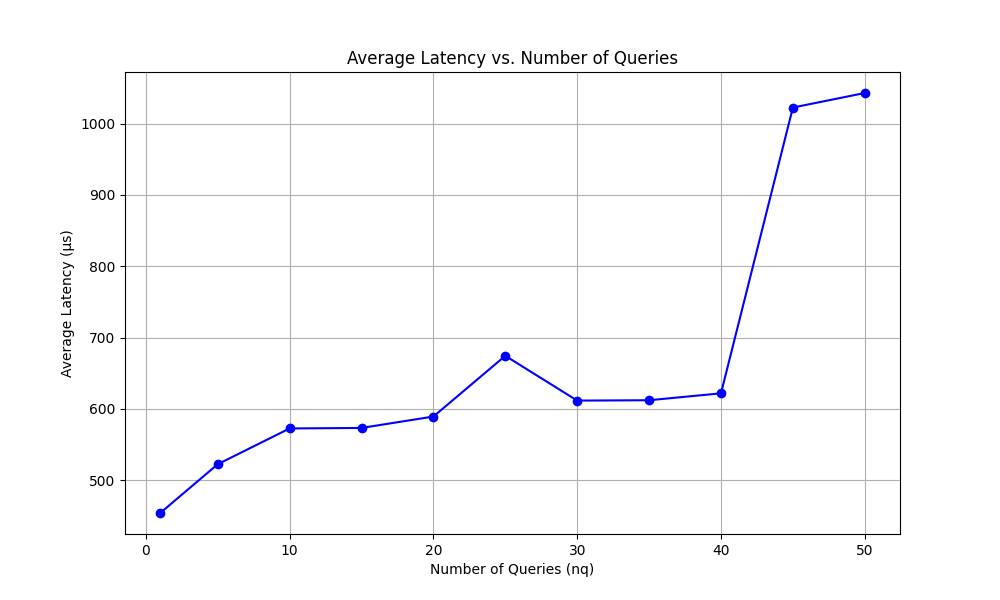

The data file committed next to this chart (first rows):
1, 438, 447, 490, 415, 518, 514, 514, 435, 516, 464, 447, 436, 427, 410, 470, 427, 398, 446, 457, 449, 469, 458, 497
5, 433, 538, 603, 448, 521, 433, 423, 556, 493, 532, 622, 436, 602, 595, 562, 438, 527, 537, 552, 412, 406, 589, 548
10, 598, 529, 587, 622, 648, 568, 596, 527, 559, 563, 531, 575, 578, 514, 574, 650, 582, 535, 594, 512, 582, 564, 545
15, 585, 554, 548, 578, 534, 518, 587, 588, 613, 569, 574, 594, 584, 533, 555, 570, 559, 582, 553, 560, 609, 616, 551
20, 579, 543, 558, 599, 600, 558, 562, 550, 644, 654, 604, 599, 572, 572, 574, 586, 642, 593, 647, 570, 612, 605, 575
25, 818, 675, 625, 564, 585, 597, 608, 577, 588, 629, 601, 637, 618, 654, 585, 602, 573, 570, 574, 698, 584, 581, 631
30, 643, 678, 639, 604, 586, 642, 595, 599, 631, 593, 624, 589, 584, 548, 642, 576, 580, 675, 596, 602, 599, 603, 645
35, 638, 592, 596, 625, 634, 608, 607, 625, 603, 617, 595, 591, 616, 596, 583, 741, 660, 620, 596, 602, 640, 658, 637
40, 632, 630, 622, 611, 635, 599, 641, 614, 578, 589, 583, 608, 594, 621, 575, 624, 647, 637, 630, 604, 610, 592, 655
45, 1060, 965, 965, 1020, 935, 1156, 895, 1079, 1023, 1031, 927, 1015, 938, 1060, 1056, 1002, 1023, 1122, 1017, 1067, 1063, 970, 1074
50, 1006, 1023, 1087, 1092, 1092, 1062, 1032, 1021, 1084, 1053, 1022, 996, 1030, 1035, 1030, 1109, 1087, 1104, 1042, 1070, 1049, 1000, 1039
